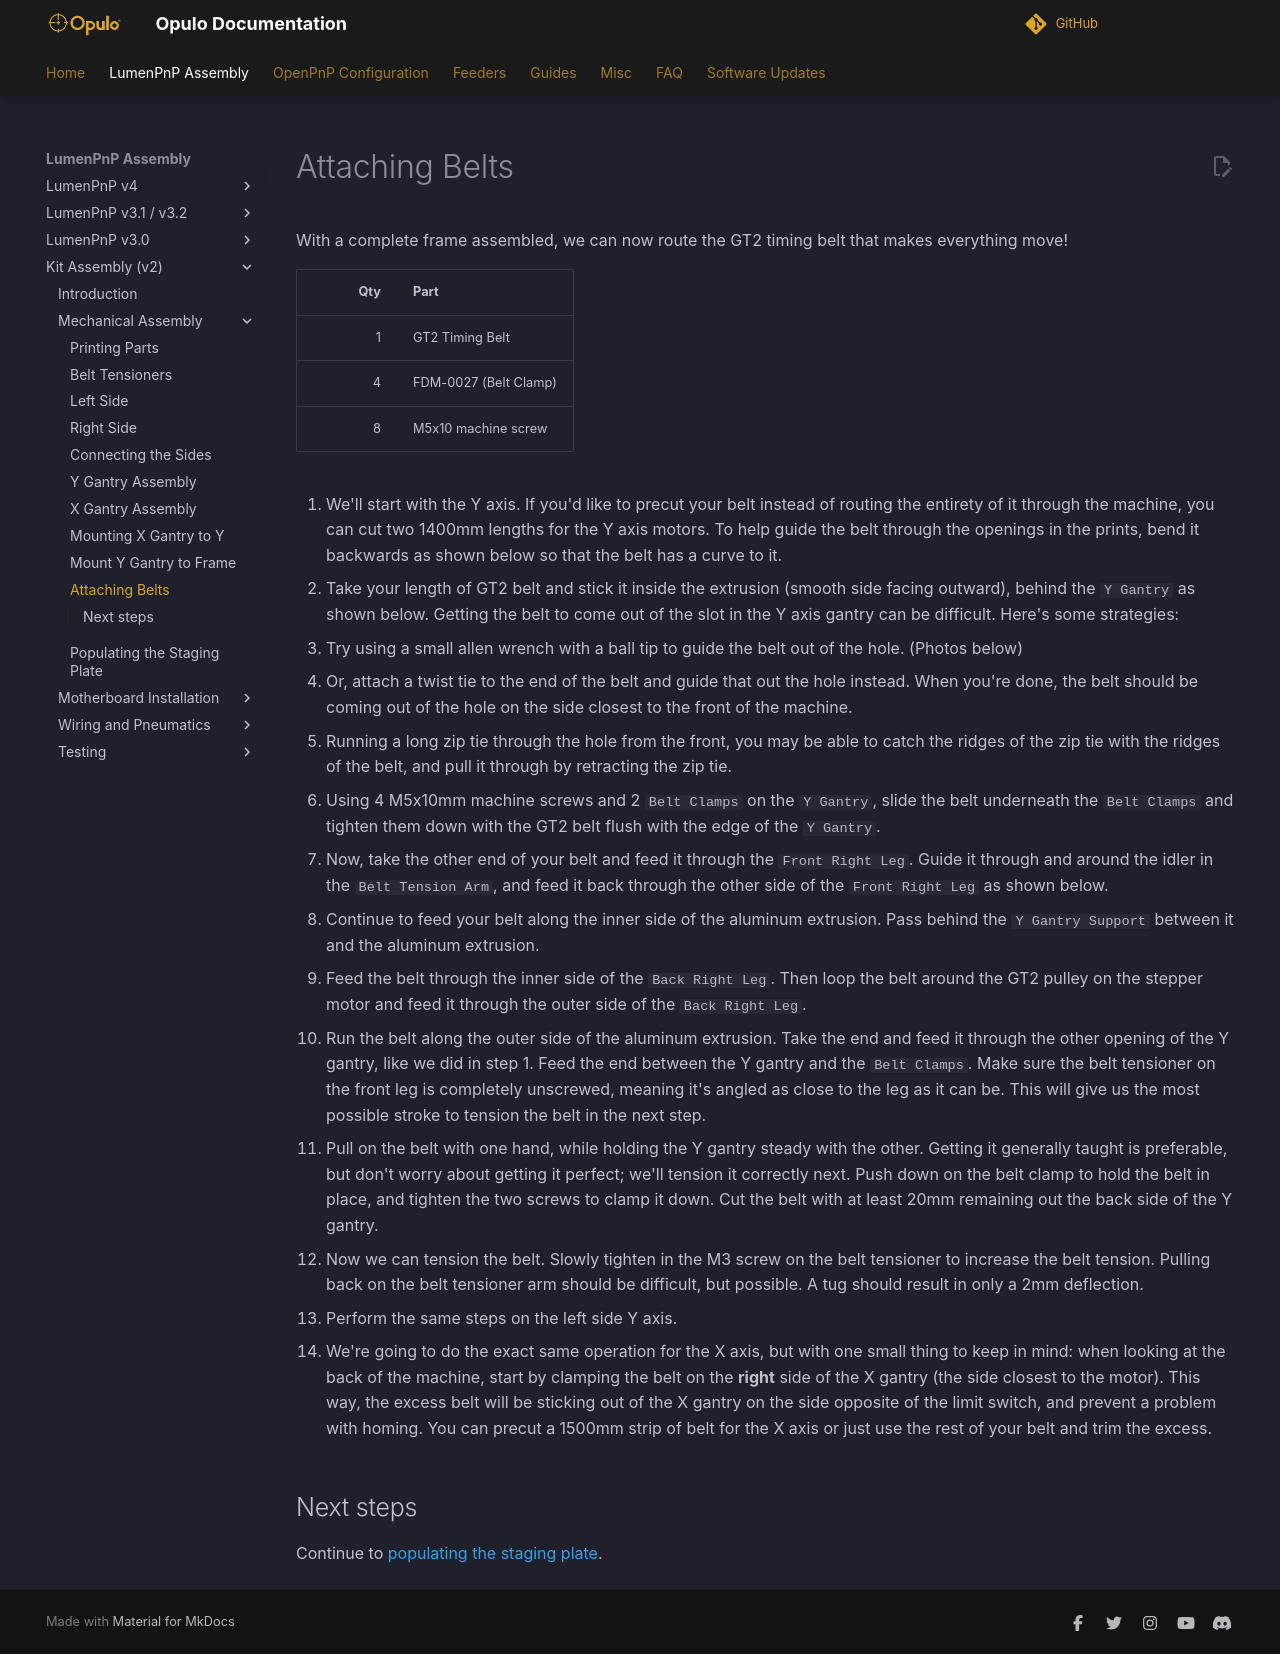

repository: opulo-inc/docs · page: byop/mechanical-assembly/10-attaching-belts/index.html · generator: mkdocs

# Attaching Belts

With a complete frame assembled, we can now route the GT2 timing belt that makes everything move!

|  Qty | Part                  |
| ---: | --------------------- |
|    1 | GT2 Timing Belt       |
|    4 | FDM-0027 (Belt Clamp) |
|    8 | M5x10 machine screw   |

1. We'll start with the Y axis. If you'd like to precut your belt instead of routing the entirety of it through the machine, you can cut two 1400mm lengths for the Y axis motors. To help guide the belt through the openings in the prints, bend it backwards as shown below so that the belt has a curve to it.
  ![](images/PXL_20220222_213242808.webp)
  ![](images/PXL_20220222_213247038.webp)

1. Take your length of GT2 belt and stick it inside the extrusion (smooth side facing outward), behind the `Y Gantry` as shown below. Getting the belt to come out of the slot in the Y axis gantry can be difficult. Here's some strategies:
   1. Try using a small allen wrench with a ball tip to guide the belt out of the hole. (Photos below)
   2. Or, attach a twist tie to the end of the belt and guide that out the hole instead. When you're done, the belt should be coming out of the hole on the side closest to the front of the machine.
   3. Running a long zip tie through the hole from the front, you may be able to catch the ridges of the zip tie with the ridges of the belt, and pull it through by retracting the zip tie.
  ![](images/Attaching-Belts-Step-1.webp)
  ![](images/IMG_0706.webp)
  ![](images/IMG_0707.webp)
  ![](images/IMG_0709.webp)

1. Using 4 M5x10mm machine screws and 2 `Belt Clamps` on the `Y Gantry`, slide the belt underneath the `Belt Clamps` and tighten them down with the GT2 belt flush with the edge of the `Y Gantry`.

2. Now, take the other end of your belt and feed it through the `Front Right Leg`. Guide it through and around the idler in the `Belt Tension Arm`, and feed it back through the other side of the `Front Right Leg` as shown below.
  ![](images/IMG_0711.webp)
  ![](images/IMG_0712.webp)

1. Continue to feed your belt along the inner side of the aluminum extrusion. Pass behind the `Y Gantry Support` between it and the aluminum extrusion.

2. Feed the belt through the inner side of the `Back Right Leg`. Then loop the belt around the GT2 pulley on the stepper motor and feed it through the outer side of the `Back Right Leg`.
  ![](images/IMG_0715.webp)

1. Run the belt along the outer side of the aluminum extrusion. Take the end and feed it through the other opening of the Y gantry, like we did in step 1. Feed the end between the Y gantry and the `Belt Clamps`. Make sure the belt tensioner on the front leg is completely unscrewed, meaning it's angled as close to the leg as it can be. This will give us the most possible stroke to tension the belt in the next step.

2. Pull on the belt with one hand, while holding the Y gantry steady with the other. Getting it generally taught is preferable, but don't worry about getting it perfect; we'll tension it correctly next. Push down on the belt clamp to hold the belt in place, and tighten the two screws to clamp it down. Cut the belt with at least 20mm remaining out the back side of the Y gantry.

3. Now we can tension the belt. Slowly tighten in the M3 screw on the belt tensioner to increase the belt tension. Pulling back on the belt tensioner arm should be difficult, but possible. A tug should result in only a 2mm deflection.

4. Perform the same steps on the left side Y axis.
  ![](images/Attaching-Belts-Step-8.webp)

1.  We're going to do the exact same operation for the X axis, but with one small thing to keep in mind: when looking at the back of the machine, start by clamping the belt on the **right** side of the X gantry (the side closest to the motor). This way, the excess belt will be sticking out of the X gantry on the side opposite of the limit switch, and prevent a problem with homing. You can precut a 1500mm strip of belt for the X axis or just use the rest of your belt and trim the excess.
  ![](images/Attaching-Belts-Step-9.webp)

## Next steps

Continue to [populating the staging plate](../11-populating-staging-plate/index.md).
